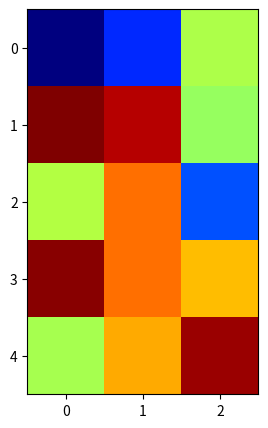

The script that saved this image:
import numpy as np
import matplotlib.pyplot as plt
import matplotlib.cm as cm

X = 10*np.random.rand(5,3)

fig = plt.figure(figsize=(15,5),facecolor='w')
ax = fig.add_subplot(111)
ax.imshow(X, cmap=cm.jet)

plt.savefig("image.png",bbox_inches='tight',dpi=100)